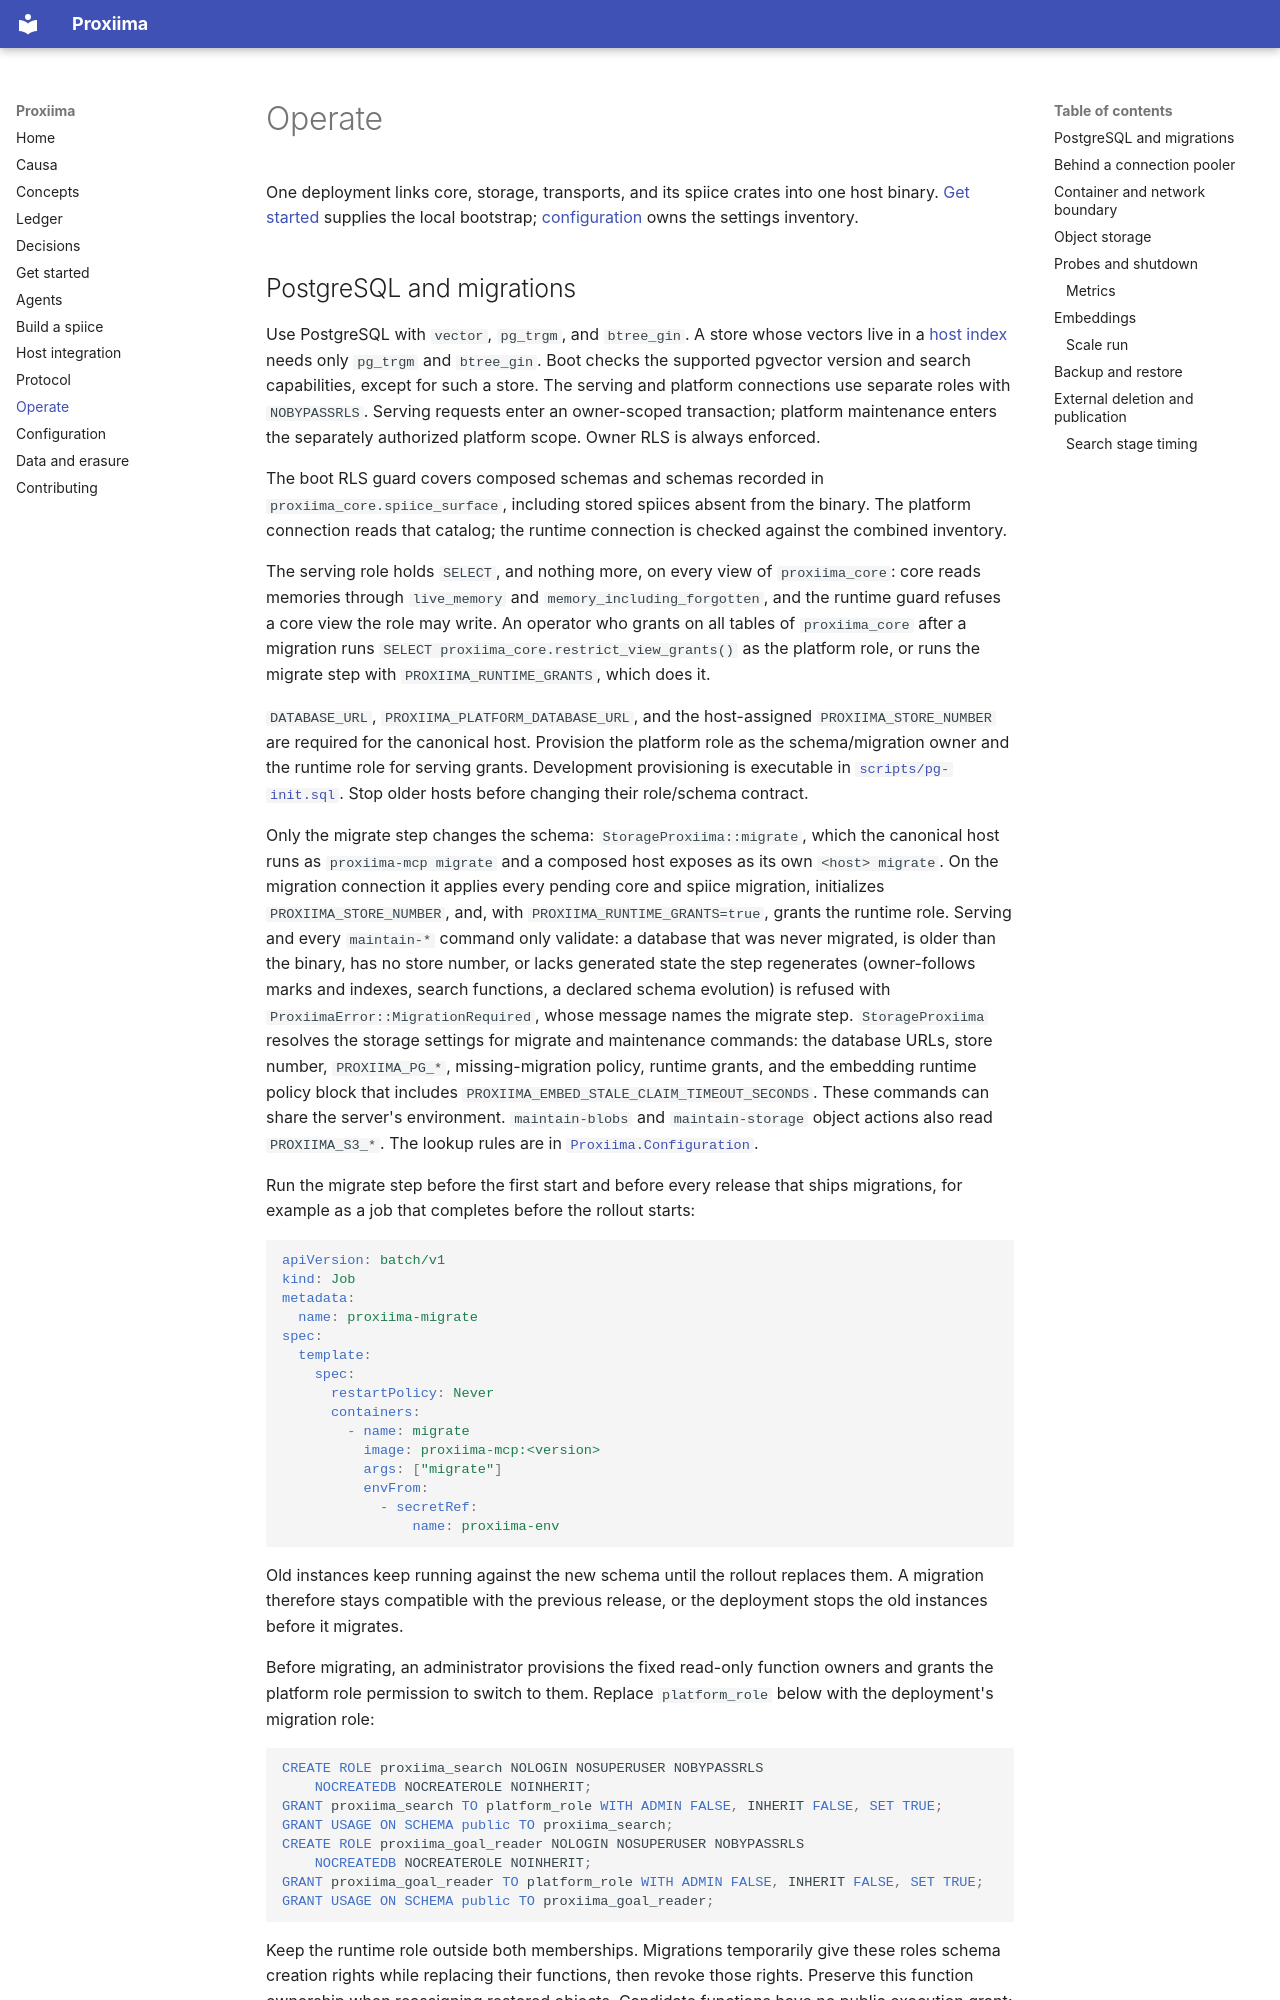

repository: Aquilo-Solution-S/Proxiima · page: operate/index.html · generator: mkdocs

# Operate

One deployment links core, storage, transports, and its spiice crates into one
host binary. [Get started](get-started.md) supplies the local bootstrap;
[configuration](configuration.md) owns the settings inventory.
